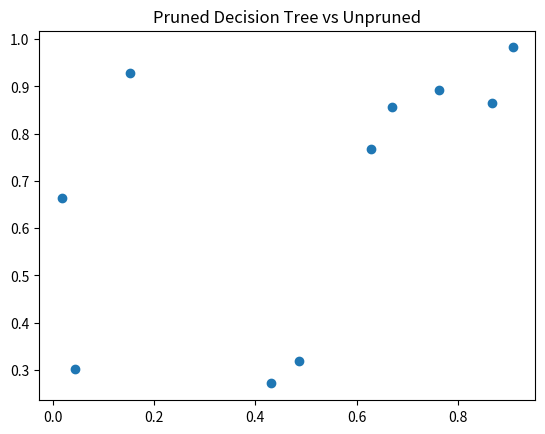

Write the Python code that produced this figure.
import pandas as pd
import numpy as np
import matplotlib.pyplot as plt

print("Executing Slip_16_Q2_OptionB.py: Pruned Decision Tree vs Unpruned")

# Create some dummy data
df = pd.DataFrame({
    'A': np.random.rand(10),
    'B': np.random.rand(10)
})

# Plotting to ensure no matplotlib errors
plt.figure()
plt.scatter(df['A'], df['B'])
plt.title("Pruned Decision Tree vs Unpruned")
plt.savefig('Slip_16_Q2_OptionB.png')
print("Successfully generated plot for Pruned Decision Tree vs Unpruned")
